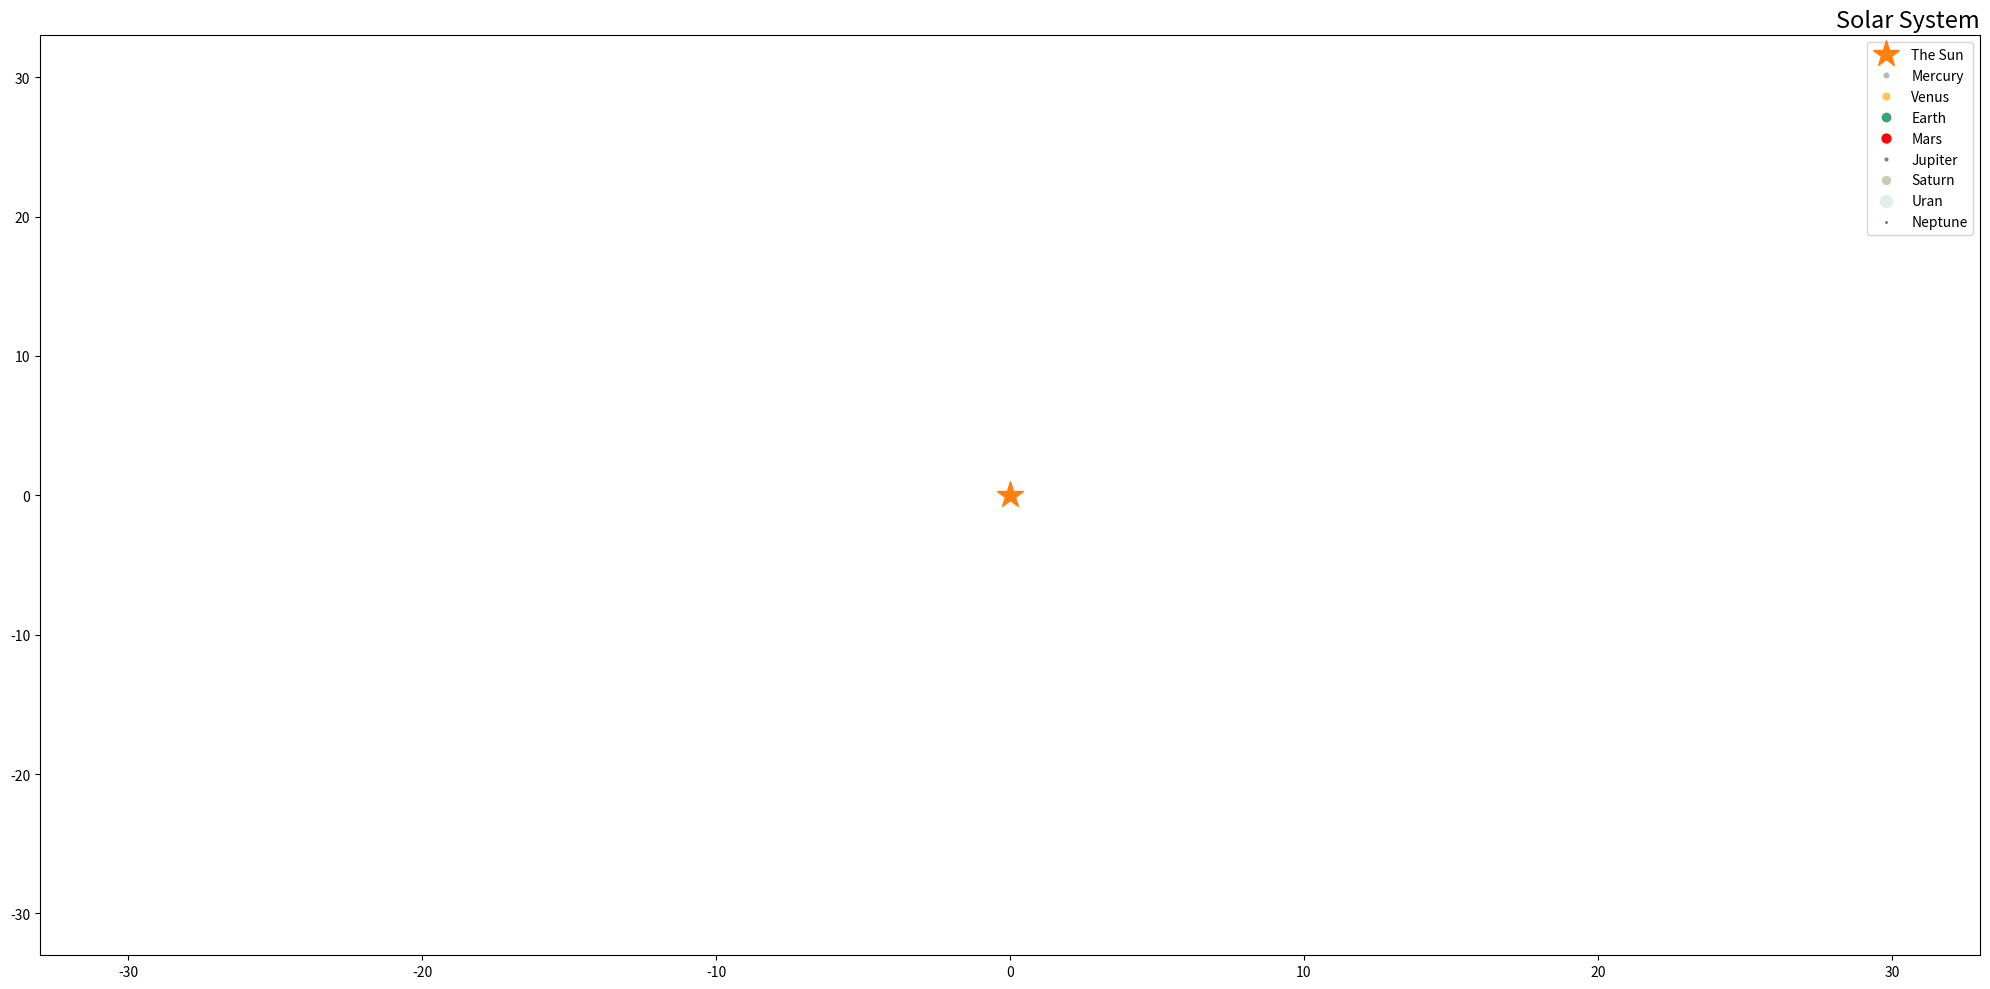

Generate this figure with matplotlib:
# Prototyp, Układ Słoneczny - Python
# [redacted]

from matplotlib.animation import FuncAnimation
import matplotlib.pyplot as plt
import numpy as np
import math

class Planet:
    def __init__(self, name, mass, da, db, speed, color):
        self.name = name
        self.mass = mass
        self.da = da
        self.db = db
        self.speed = speed
        self.color = color

    def get_radius(self, x, y):
        return math.sqrt(x**2 + y**2) * 149_597_871

def main():
    mercury = Planet('Mercury', 3.285, 0.3870993, 0.37882610063537236, 5, '#B7B8B9')
    venus = Planet('Venus', 4.867, 0.723336, 0.7233193745096448, 3, '#FFC649')
    earth = Planet('Earth', 5.98, 0.999995, 0.9998554022971552, 1, '#34A56F')
    mars = Planet('Mars', 6.39, 1.52371, 1.5170507835579325, 0.9, 'red')
    jupiter = Planet('Jupiter', 1.899, 5.2029, 5.196802374180633, 0.2, 'gray')
    saturn = Planet('Saturn', 5.683, 9.537, 9.523136429645305, 0.12, '#C4D0B0')
    uranus = Planet('Uran', 8.6832, 19.189, 19.16755863227479, 0.05, '#e1eeee')
    neptune = Planet('Neptune', 1.0243, 30.0699, 30.068790579140014, 0.012, '#5b5ddf')

    planets = [jupiter, saturn, neptune, uranus, earth, mercury, venus, mars]

    fig, axes = plt.subplots(nrows=1, ncols=1, figsize=(20, 10))
    axes.set_xlim(-33, 33)
    axes.set_ylim(-33, 33)
    axes.set_title('Solar System', size=17, loc='right')
    fig.tight_layout()

    axes.plot(0.0005682653974978802, 0, 'C1*', ms=20, label='The Sun')
    
    xt = []
    for i in range(len(planets)):
        planets.sort(key=lambda x: x.da)
        temp, = plt.plot([], [], marker='o', ls='', c=planets[i].color, ms=planets[i].mass, label=planets[i].name)
        xt.append(temp)

    xt = tuple(xt)
    axes.legend()

    def init():
        for i in range(len(planets)): xt[i].set_data([], [])
        return xt

    def update(i):
        for m in range(len(planets)):
            alfa = np.array([np.pi / 180 * i]) * planets[m].speed
            x = planets[m].da * np.cos(alfa)
            y = planets[m].db * np.sin(alfa)
            xt[m].set_data(x, y)

            print('Ilość km od Słońca ({}) to {} km'.format(planets[m].name, planets[m].get_radius(x, y)))
        print('-' * 50)
        return xt

    anim = FuncAnimation(fig, update, init_func=init, frames=2000, interval=5, blit=True)
    plt.show()

if __name__ == '__main__':
    main()
